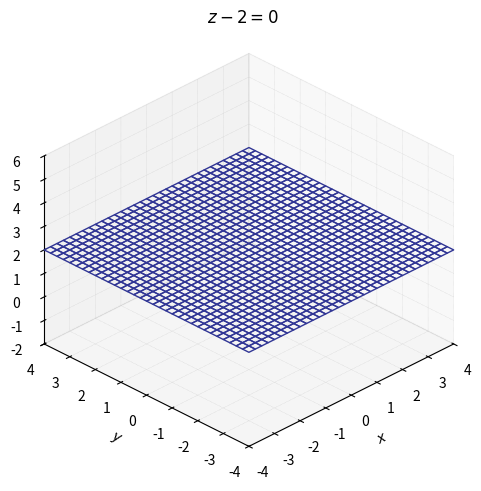
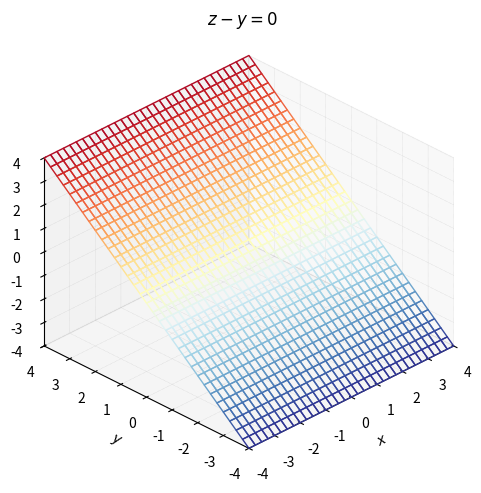
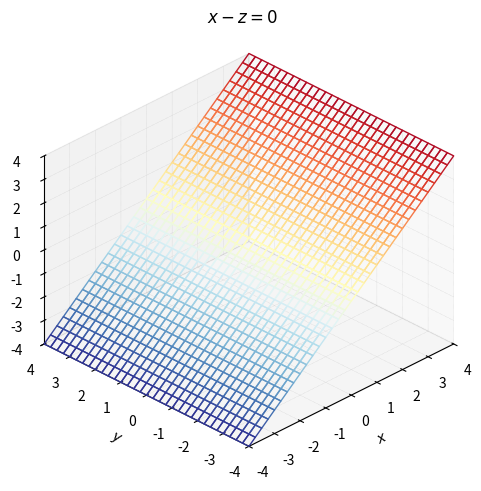
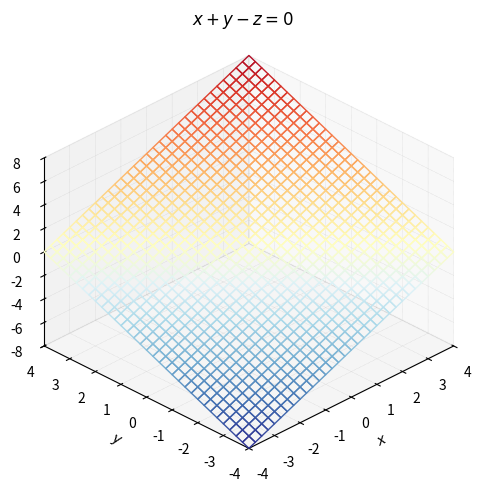
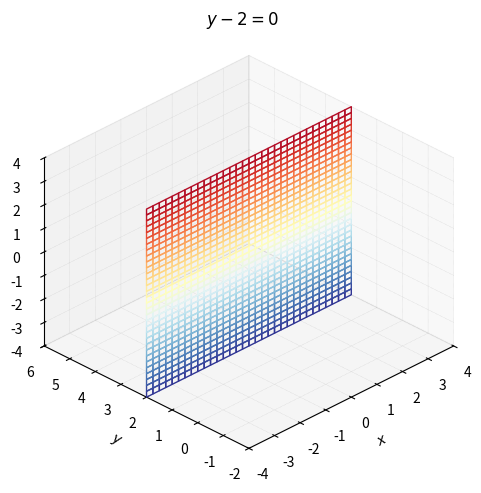
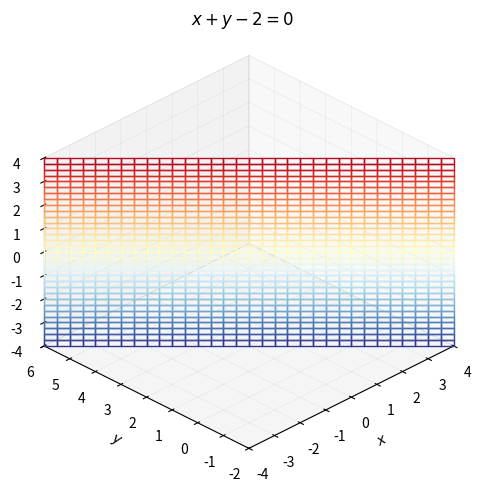
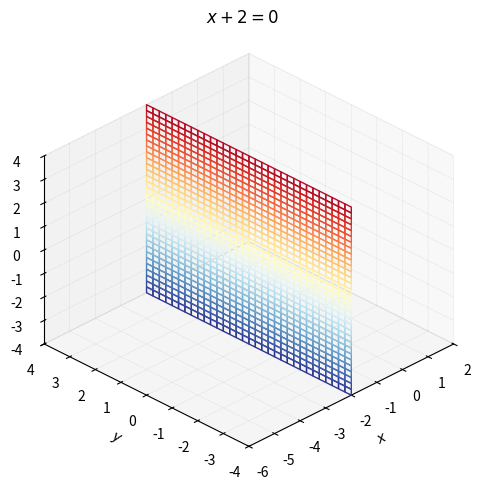

The script that saved these images, in order:

###############
# Authored by Weisheng Jiang
# Book 3  |  From Basic Arithmetic to Machine Learning
# Published and copyrighted by Tsinghua University Press
# Beijing, China, 2022
###############

# Bk3_Ch6_01

import math
import numpy as np
import matplotlib.pyplot as plt
from matplotlib import cm

def plot_surf(xx,yy,zz,caption):

    norm_plt = plt.Normalize(zz.min(), zz.max())
    colors = cm.RdYlBu_r(norm_plt(zz))

    fig = plt.figure()
    ax = fig.add_subplot(projection='3d')
    surf = ax.plot_surface(xx,yy,zz,
                           facecolors=colors, shade=False)
    surf.set_facecolor((0,0,0,0))

    plt.show()
    ax.set_proj_type('ortho')
    
    if xx.min() == xx.max():
        ax.set_xlim(xx.min() - 4,xx.min() + 4)
    else:
        ax.set_xlim(xx.min(),xx.max())
    
    if yy.min() == yy.max():
        ax.set_ylim(yy.min() - 4,yy.min() + 4)
    else:
        ax.set_ylim(yy.min(),yy.max())
        
    if zz.min() == zz.max():
        ax.set_zlim(zz.min() - 4,zz.min() + 4)
    else:
        ax.set_zlim(zz.min(),zz.max())

    plt.tight_layout()
    ax.set_xlabel('$\it{x}$')
    ax.set_ylabel('$\it{y}$')
    ax.set_zlabel('$\it{z}$')
    ax.set_title(caption)
    ax.view_init(azim=-135, elev=30)
    ax.xaxis._axinfo["grid"].update({"linewidth":0.25, "linestyle" : ":"})
    ax.yaxis._axinfo["grid"].update({"linewidth":0.25, "linestyle" : ":"})
    ax.zaxis._axinfo["grid"].update({"linewidth":0.25, "linestyle" : ":"})

num = 33
x = np.linspace(-4,4,num)
y = np.linspace(-4,4,num)
xx,yy = np.meshgrid(x,y);

plt.close('all')

#%% z - 2 = 0
zz = 2 + xx*0;
caption = '$z - 2 = 0$';
plot_surf (xx,yy,zz,caption)

#%% y - z = 0
zz = yy;
caption = '$z - y = 0$';
plot_surf (xx,yy,zz,caption)

#%% x - z = 0
zz = xx;
caption = '$x - z = 0$';
plot_surf (xx,yy,zz,caption)

#%% x + y - z = 0
zz = xx + yy;
caption = '$x + y - z = 0$';
plot_surf (xx,yy,zz,caption)

#%% vertical mesh plot

x = np.linspace(-4,4,num)
z = np.linspace(-4,4,num)
xx,zz = np.meshgrid(x,z);

#%% y - 2 = 0
yy = 2 - xx*0
caption = '$y - 2 = 0$';
plot_surf (xx,yy,zz,caption)

#%% x + y - 2 = 0
yy = 2 - xx
caption = '$x + y - 2 = 0$';
plot_surf (xx,yy,zz,caption)

#%% x + 2 = 0
y = np.linspace(-4,4,num)
z = np.linspace(-4,4,num)
yy,zz = np.meshgrid(y,z);

xx = -2 - yy*0
caption = '$x + 2 = 0$';
plot_surf (xx,yy,zz,caption)
